Run: headless pygame with SDL's dummy video driver; simulated clock (each Clock.tick advances the game by its frame time, no real sleeping); random seed 0; keys injected as events and as key.get_pressed() state; no mouse input.
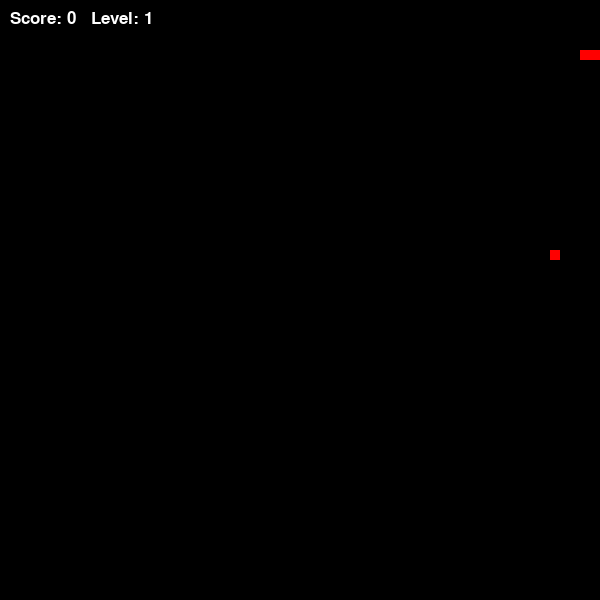
Frame 1 of 1 · flips 1–60 · no input (game ended)

The pygame program that drew these frames:

# 1
import pygame
import random

pygame.init()

WHITE = (255, 255, 255)
BLACK = (0, 0, 0)
GREEN = (0, 255, 0)
RED = (255, 0, 0)

SCREEN_WIDTH = 600
SCREEN_HEIGHT = 600
screen = pygame.display.set_mode((SCREEN_WIDTH, SCREEN_HEIGHT))
pygame.display.set_caption("Snake Game")

snake_pos = [100, 50]
snake_body = [[100, 50], [90, 50], [80, 50]]
food_pos = [random.randrange(1, (SCREEN_WIDTH // 10))
            * 10, random.randrange(1, (SCREEN_HEIGHT // 10))*10]
food_spawn = True

UP = 0
DOWN = 1
LEFT = 2
RIGHT = 3
dir = RIGHT

score = 0
level = 1
snake_speed = 15

game_over = False
clock = pygame.time.Clock()

while not game_over:
    for event in pygame.event.get():
        if event.type == pygame.QUIT:
            game_over = True
        elif event.type == pygame.KEYDOWN:
            if event.key == pygame.K_UP and dir != DOWN:
                dir = UP
            elif event.key == pygame.K_DOWN and dir != UP:
                dir = DOWN
            elif event.key == pygame.K_LEFT and dir != RIGHT:
                dir = LEFT
            elif event.key == pygame.K_RIGHT and dir != LEFT:
                dir = RIGHT
            elif event.key == pygame.K_SPACE:
                snake_speed = 0

    if dir == UP:
        snake_pos[1] -= 10
    elif dir == DOWN:
        snake_pos[1] += 10
    elif dir == LEFT:
        snake_pos[0] -= 10
    elif dir == RIGHT:
        snake_pos[0] += 10

    if snake_pos[0] < 0 or snake_pos[0] > SCREEN_WIDTH - 10 or snake_pos[1] < 0 or snake_pos[1] > SCREEN_HEIGHT - 10:
        game_over = True

    if snake_pos[0] == food_pos[0] and snake_pos[1] == food_pos[1]:
        score += 1
        food_spawn = False
    else:
        snake_body.pop()

    if not food_spawn:
        food_pos = [random.randrange(
            1, (SCREEN_WIDTH // 10)) * 10, random.randrange(1, (SCREEN_HEIGHT // 10)) * 10]
        food_spawn = True

    snake_body.insert(0, list(snake_pos))

    screen.fill(BLACK)

    for pos in snake_body:
        pygame.draw.rect(screen, RED, pygame.Rect(pos[0], pos[1], 10, 10))

    pygame.draw.rect(screen, RED, pygame.Rect(
        food_pos[0], food_pos[1], 10, 10))

    font = pygame.font.SysFont(None, 25)
    text = font.render("Score: " + str(score) +
                       "   Level: " + str(level), True, WHITE)
    screen.blit(text, (10, 10))

    pygame.display.update()

    if score > level * 3:
        level += 1
        snake_speed += 5

    clock.tick(snake_speed)

pygame.quit()
# 2
# import pygame
# import time
# import random

# pygame.init()

# # Установка цветов
# white = (255, 255, 255)
# black = (0, 0, 0)
# red = (255, 0, 0)
# orange = (255, 165, 0)

# WIDTH, HEIGHT = 600, 400

# # Установка экрана
# screen = pygame.display.set_mode([WIDTH, HEIGHT])
# pygame.display.set_caption("Змейка")

# clock = pygame.time.Clock()

# snake_size = 10
# snake_speed = 5  # Тут мы можем регулировать скорость нашей змеи. Больше пикселей в секунуду -> Быстрее змея

# message_font = pygame.font.SysFont('ubuntu', 30)
# score_font = pygame.font.SysFont('ubuntu', 25)
# level_font = pygame.font.SysFont('ubuntu', 30)
# # Определение функций


# def print_score(score):
#     text = score_font.render("Score " + str(score), True, orange)
#     screen.blit(text, [0, 0])


# def print_level(level):
#     text = level_font.render("Level: " + str(level), True, orange)
#     screen.blit(text, [WIDTH - 150, 0])


# def draw_snake(snake_size, snake_pixels):
#     for pixel in snake_pixels:
#         pygame.draw.rect(
#             screen, white, [pixel[0], pixel[1], snake_size, snake_size])


# def run_game():
#     global snake_speed

#     game_over = False
#     game_close = False

#     x = WIDTH / 2
#     y = HEIGHT / 2

#     x_speed = 0
#     y_speed = 0

#     snake_pixels = []
#     snake_length = 1

#     # Отвечает за положение нашего яблоко, для этого даем ему рандомные значения по
#     target_x = round(random.randrange(0, WIDTH-snake_size) / 10.0) * 10.0
#     # X и Y осям.
#     target_y = round(random.randrange(0, HEIGHT-snake_size) / 10.0) * 10.0

#     level = 1

#     while not game_over:  # Game Loop

#         while game_close:
#             screen.fill(black)
#             # Это все можно вывести за наш гейм луп в отдельную функцию
#             game_over_message = message_font.render("Game Over", True, red)
#             screen.blit(game_over_message, [WIDTH / 3, HEIGHT / 3])
#             print_score(snake_length - 1)
#             pygame.display.update()

#             for event in pygame.event.get():
#                 if event.type == pygame.KEYDOWN:
#                     if event.key == pygame.K_1:
#                         game_over = True
#                         game_close = False
#                     if event.key == pygame.K_2:
#                         run_game()
#                     if event.type == pygame.QUIT:
#                         game_over = True
#                         game_close = False

#         for event in pygame.event.get():
#             if event.type == pygame.QUIT:
#                 game_over = True

#             if event.type == pygame.KEYDOWN:
#                 if event.key == pygame.K_LEFT:
#                     # Так как наше начальное положение змеи это центр экрана, для движения змеи
#                     x_speed = -snake_size
#                     # Мы имеем право сказать, что мы можем двигать ее по x-у или y-у на длину snake_size
#                     y_speed = 0

#                 if event.key == pygame.K_RIGHT:

#                     x_speed = snake_size
#                     y_speed = 0

#                 if event.key == pygame.K_UP:
#                     x_speed = 0
#                     y_speed = -snake_size

#                 if event.key == pygame.K_DOWN:
#                     x_speed = 0
#                     y_speed = snake_size

#         # Если координаты нашей змеи косаются наших границ экрана, то игра заканчивается
#         if x >= WIDTH or x < 0 or y >= HEIGHT or y < 0:
#             game_close = True

#         x += x_speed  # Для изменения головы нашей змеи мы создаем зависимость скорость от координат
#         y += y_speed

#         screen.fill(black)
#         # Отрисовка нашего яблока
#         pygame.draw.rect(screen, orange, [
#                          target_x, target_y, snake_size, snake_size])

#         snake_pixels.append([x, y])  # Нам нужно хранить все пиксели нашей змеи

#         if len(snake_pixels) > snake_length:
#             del snake_pixels[0]

#         for pixel in snake_pixels[:-1]:  # Змея столкнулась сама с собой
#             if pixel == [x, y]:
#                 game_close = True

#         draw_snake(snake_size, snake_pixels)
#         print_score(snake_length - 1)
#         print_level(level)

#         pygame.display.update()

#         if x == target_x and y == target_y:
#             target_x = round(random.randrange(
#                 0, WIDTH-snake_size) / 10.0) * 10.0
#             target_y = round(random.randrange(
#                 0, HEIGHT-snake_size) / 10.0) * 10.0
#             snake_length += 1
#             level += 1
#             snake_speed += 2  # Увеличиваем скорость змеи

#         clock.tick(snake_speed)

#     pygame.quit()
#     quit()


# run_game()

# 3
# import pygame  # Import the Pygame library
# # Import color constants from color_palette module
# import time  # Import the time module for time-related functions
# import random  # Import the random module for random number generation

# pygame.init()  # Initialize Pygame

# # Define constants for the game window size and cell size
# WIDTH = 600
# HEIGHT = 600
# CELL = 30
# colorWHITE = (255, 255, 255)
# colorGRAY = (200, 200, 200)
# colorBLACK = (0, 0, 0)
# colorRED = (255, 0, 0)
# colorGREEN = (0, 255, 0)
# colorBLUE = (0, 0, 255)
# colorYELLOW = (255, 255, 0)

# # Initialize variables for game level, score, and snake speed
# level = 1
# score = 0
# snake_speed = 5

# # Function to draw the grid lines


# def draw_grid():
#     for i in range(HEIGHT // 2):
#         for j in range(WIDTH // 2):
#             pygame.draw.rect(screen, colorGRAY,
#                              (i * CELL, j * CELL, CELL, CELL), 1)

# # Function to draw a chessboard pattern on the grid


# def draw_grid_chess():
#     colors = [colorWHITE, colorGRAY]

#     for i in range(HEIGHT // 2):
#         for j in range(WIDTH // 2):
#             pygame.draw.rect(
#                 screen, colors[(i + j) % 2], (i * CELL, j * CELL, CELL, CELL))


# # Create the game window surface
# screen = pygame.display.set_mode((HEIGHT, WIDTH))

# # Define a Point class to represent coordinates


# class Point:
#     def __init__(self, x, y):  # Initialize with x and y coordinates
#         self.x = x
#         self.y = y

#     def __str__(self):  # Define a string representation for debugging
#         return f"{self.x}, {self.y}"

# # Define the Snake class


# class Snake:
#     def __init__(self):  # Initialize the snake with a starting body
#         self.body = [Point(10, 11), Point(10, 12),
#                      Point(10, 13)]  # Initial snake body
#         self.dx = 1  # Initial movement direction along x-axis
#         self.dy = 0  # Initial movement direction along y-axis

#     def move(self):  # Method to move the snake
#         for i in range(len(self.body) - 1, 0, -1):  # Iterate through the snake's body
#             # Move each segment of the body
#             self.body[i].x = self.body[i - 1].x
#             self.body[i].y = self.body[i - 1].y

#         # Move the head of the snake based on direction
#         self.body[0].x += self.dx
#         self.body[0].y += self.dy

#         # Check if the snake hits the boundary, return False to indicate game over
#         if self.body[0].x == -1 or self.body[0].x == 20 or self.body[0].y == -1 or self.body[0].y == 20:
#             return False

#     def draw(self):  # Method to draw the snake on the screen
#         head = self.body[0]  # Get the head of the snake
#         pygame.draw.rect(screen, colorGREEN, (head.x * CELL,
#                          head.y * CELL, CELL, CELL))  # Draw the head
#         for segment in self.body[1:]:  # Iterate through the body segments
#             pygame.draw.rect(screen, colorYELLOW, (segment.x * CELL,
#                              segment.y * CELL, CELL, CELL))  # Draw each segment

#     def check_collision(self, food):  # Method to check collision with food
#         head = self.body[0]  # Get the head of the snake
#         if head.x == food.pos.x and head.y == food.pos.y:  # If snake head overlaps with food
#             print("Got food!")  # Print message indicating food is eaten
#             # Add a new segment to the snake's body
#             self.body.append(Point(head.x, head.y))
#             pygame.display.update()  # Update the display
#             food.change_pos()  # Change the position of the food

# # Define the Food class


# class Food:
#     def __init__(self):  # Initialize food with a random position
#         # Random position within grid
#         self.pos = Point(random.randrange(0, 19), random.randrange(0, 19))

#     # Method to generate a new position for food
#     def generate_new_position(self):
#         # Generate a new random position
#         new_pos = Point(random.randrange(0, 19), random.randrange(0, 19))
#         while new_pos in snake.body:  # Keep generating until position is not inside snake's body
#             new_pos = Point(random.randrange(0, 19), random.randrange(0, 19))
#         return new_pos  # Return the valid new position

#     def change_pos(self):  # Method to change food position
#         global score  # Access the global score variable
#         # Generate a new valid position for food
#         self.pos = self.generate_new_position()
#         score += 1  # Increment the score when food is eaten

#     def draw(self):  # Method to draw the food on the screen
#         pygame.draw.rect(screen, colorRED, (self.pos.x * CELL,
#                          self.pos.y * CELL, CELL, CELL))  # Draw the food


# # Create a clock object to control game speed
# clock = pygame.time.Clock()

# # Create instances of Food and Snake classes
# food = Food()  # Initialize food
# snake = Snake()  # Initialize snake

# # Define the font and text for game over message
# font = pygame.font.SysFont("Verdana", 60)
# game__over = font.render("Game Over", True, colorBLACK)

# # Main game loop
# done = False
# while not done:  # Continue loop until done is True
#     for event in pygame.event.get():  # Iterate through events
#         if event.type == pygame.QUIT:  # If user closes the window
#             done = True  # Set done to True to exit the loop
#         if event.type == pygame.KEYDOWN:  # If a key is pressed
#             if event.key == pygame.K_RIGHT and snake.dx != -1:  # Right arrow key
#                 snake.dx = 1  # Set direction to move right
#                 snake.dy = 0
#             elif event.key == pygame.K_LEFT and snake.dx != 1:  # Left arrow key
#                 snake.dx = -1  # Set direction to move left
#                 snake.dy = 0
#             elif event.key == pygame.K_DOWN and snake.dy != -1:  # Down arrow key
#                 snake.dx = 0  # Set direction to move down
#                 snake.dy = 1
#             elif event.key == pygame.K_UP and snake.dy != 1:  # Up arrow key
#                 snake.dx = 0  # Set direction to move up
#                 snake.dy = -1

#     draw_grid_chess()  # Draw the chessboard grid

#     # Define font for score and level display
#     font = pygame.font.SysFont(None, 25)
#     text = font.render("Score: " + str(score) + "   Level: " +
#                        # Render score and level text
#                        str(level), True, colorBLACK)
#     screen.blit(text, (10, 10))  # Draw the text on the screen

#     if snake.move() == False:  # If snake movement returns False (game over condition)
#         done = True  # Set done to True to exit the loop

#         screen.fill(colorRED)  # Fill the screen with red
#         screen.blit(game__over, (125, 225))  # Display game over message

#         pygame.display.update()  # Update the display
#         time.sleep(2)  # Pause for 2 seconds before exiting

#     snake.check_collision(food)  # Check collision with food

#     if score > level * 3:  # If score exceeds three times the level
#         level += 1  # Increase the level
#         snake_speed += 3  # Increase the snake's speed

#     snake.draw()  # Draw the snake
#     food.draw()  # Draw the food

#     pygame.display.flip()  # Update the entire display
#     clock.tick(snake_speed)  # Control game speed based on snake's speed

# 1
# import pygame
# import random

# pygame.init()

# WHITE = (255, 255, 255)
# BLACK = (0, 0, 0)
# GREEN = (0, 255, 0)
# RED = (255, 0, 0)

# SCREEN_WIDTH = 600
# SCREEN_HEIGHT = 600
# screen = pygame.display.set_mode((SCREEN_WIDTH, SCREEN_HEIGHT))
# pygame.display.set_caption("Snake Game")

# snake_pos = [100, 50]
# snake_body = [[100, 50], [90, 50], [80, 50]]
# food_pos = [random.randrange(1, (SCREEN_WIDTH // 10))
#             * 10, random.randrange(1, (SCREEN_HEIGHT // 10))*10]
# food_spawn = True

# UP = 0
# DOWN = 1
# LEFT = 2
# RIGHT = 3
# dir = RIGHT

# score = 0
# level = 1
# snake_speed = 15

# game_over = False
# clock = pygame.time.Clock()

# while not game_over:
#     for event in pygame.event.get():
#         if event.type == pygame.QUIT:
#             game_over = True
#         elif event.type == pygame.KEYDOWN:
#             if event.key == pygame.K_UP and dir != DOWN:
#                 dir = UP
#             elif event.key == pygame.K_DOWN and dir != UP:
#                 dir = DOWN
#             elif event.key == pygame.K_LEFT and dir != RIGHT:
#                 dir = LEFT
#             elif event.key == pygame.K_RIGHT and dir != LEFT:
#                 dir = RIGHT

#     if dir == UP:
#         snake_pos[1] -= 10
#     elif dir == DOWN:
#         snake_pos[1] += 10
#     elif dir == LEFT:
#         snake_pos[0] -= 10
#     elif dir == RIGHT:
#         snake_pos[0] += 10

#     if snake_pos[0] < 0 or snake_pos[0] > SCREEN_WIDTH - 10 or snake_pos[1] < 0 or snake_pos[1] > SCREEN_HEIGHT - 10:
#         game_over = True

#     if snake_pos[0] == food_pos[0] and snake_pos[1] == food_pos[1]:
#         score += 1
#         food_spawn = False
#     else:
#         snake_body.pop()

#     if not food_spawn:
#         food_pos = [random.randrange(
#             1, (SCREEN_WIDTH // 10)) * 10, random.randrange(1, (SCREEN_HEIGHT // 10)) * 10]
#         food_spawn = True

#     snake_body.insert(0, list(snake_pos))

#     screen.fill(BLACK)
# ----------------------------------------------------------------------------------
#     # for i, pos in enumerate(snake_body):
#     #     if i == 0:
#     #         pygame.draw.rect(screen, GREEN, pygame.Rect(
#     #             pos[0], pos[1], 10, 10))
#     #     else:
#     #         pygame.draw.rect(screen, WHITE, pygame.Rect(
#     #             pos[0], pos[1], 10, 10))
# ----------------------------------------------------------------------------------
#     pygame.draw.rect(screen, RED, pygame.Rect(
#         food_pos[0], food_pos[1], 10, 10))

#     font = pygame.font.SysFont(None, 25)
#     text = font.render("Score: " + str(score) +
#                        "   Level: " + str(level), True, WHITE)
#     screen.blit(text, (10, 10))

#     pygame.display.update()

#     if score > level * 3:
#         level += 1
#         snake_speed += 5

#     clock.tick(snake_speed)

# pygame.quit()
